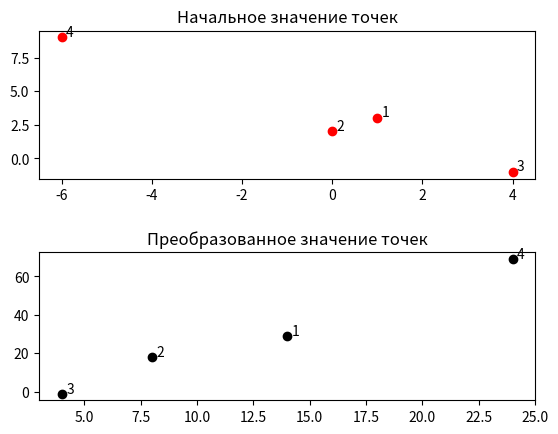

Write Python code to recreate this figure.
import numpy as np
import matplotlib.pyplot as plt
import pylab

def transformation_plot(plots, matrix):
    for i in range(len(plots)):
        plots[i][0] =  plots[i][0] * matrix[0][0] + plots[i][1] * matrix[0][1]
        plots[i][1] =  plots[i][0] * matrix[1][0] + plots[i][1] * matrix[1][1]
    return plots


if __name__ == '__main__':
    matrix = [
        [2,4],
        [1,5]]
    plots = [
        [1,3],
        [0,2],
        [4,-1],
        [-6,9]]

    pylab.subplot (2, 1, 1)
    for i in range(len(plots)):
        plt.plot(plots[i][0], plots[i][1],'ro')
        plt.annotate(str(i+1), xy=(plots[i][0], plots[i][1]),xytext=(plots[i][0]+0.1,plots[i][1]+0.1))
        pylab.title ("Начальное значение точек")

    plots = transformation_plot(plots, matrix)

    for i in range(len(plots)):
        pylab.subplot (2, 1, 2)
        plt.plot(plots[i][0], plots[i][1],'ko')
        plt.annotate(str(i+1), xy=(plots[i][0], plots[i][1]),xytext=(plots[i][0]+0.2,plots[i][1]+0.2))
        pylab.title ("Преобразованное значение точек")

    plt.subplots_adjust(hspace=0.5)
    plt.show()